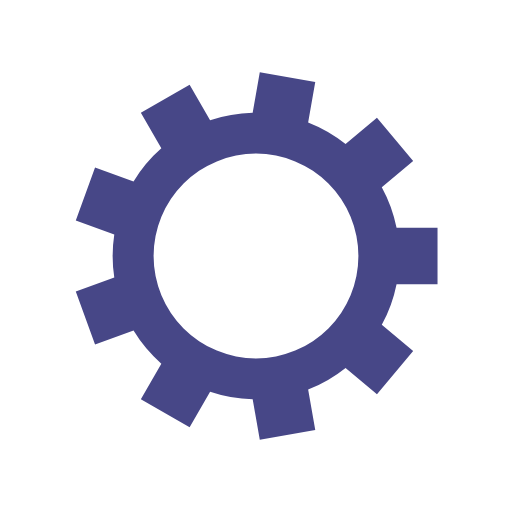
t = 0.00 s
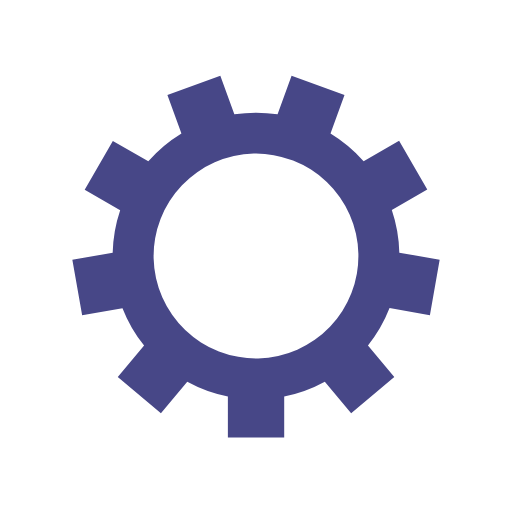
t = 0.24 s
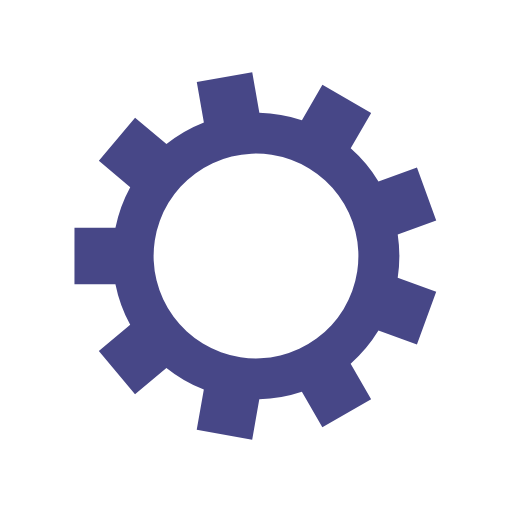
t = 0.48 s
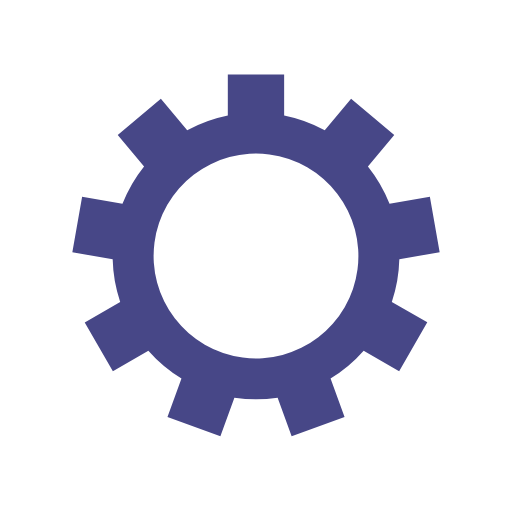
t = 0.72 s

The animated SVG that drew these frames (rendered in a browser with its animation timeline set to each time). Animation: 1 SMIL element (animateTransform=1); one cycle of 0.96 s, repeats indefinitely.

<?xml version="1.0" encoding="utf-8"?>
<svg xmlns="http://www.w3.org/2000/svg" xmlns:xlink="http://www.w3.org/1999/xlink" style="margin: auto; background: none; display: block; shape-rendering: auto;" width="200px" height="200px" viewBox="0 0 100 100" preserveAspectRatio="xMidYMid">
<g transform="translate(50 50)">
<g>
<animateTransform attributeName="transform" type="rotate" values="0;40" keyTimes="0;1" dur="0.9615384615384615s" repeatCount="indefinite"></animateTransform><path d="M27.45450782658469 -5.5 L35.45450782658469 -5.5 L35.45450782658469 5.5 L27.45450782658469 5.5 A28 28 0 0 1 24.566705012397662 13.43417302381638 L24.566705012397662 13.43417302381638 L30.695060557349485 18.576473901308695 L23.624396850797552 27.00296277561745 L17.49604130584573 21.860661898125137 A28 28 0 0 1 10.183867894396053 26.082347185586833 L10.183867894396053 26.082347185586833 L11.573053315731498 33.9608092096845 L0.7401680325972104 35.870939164020726 L-0.6490173887382331 27.992477139923064 A28 28 0 0 1 -8.964114192477927 26.52630122622104 L-8.964114192477927 26.52630122622104 L-12.964114192477926 33.45450445649655 L-22.490393634106756 27.954504456496547 L-18.490393634106756 21.026301226221037 A28 28 0 0 1 -23.91768762365942 14.558304116106694 L-23.91768762365942 14.558304116106694 L-31.435228589946686 17.294465262712045 L-35.197450166529045 6.957846434067044 L-27.67990920024178 4.221685287461693 A28 28 0 0 1 -27.67990920024178 -4.221685287461686 L-27.67990920024178 -4.221685287461686 L-35.19745016652905 -6.9578464340670365 L-31.435228589946686 -17.29446526271204 L-23.91768762365942 -14.55830411610669 A28 28 0 0 1 -18.490393634106773 -21.026301226221026 L-18.490393634106773 -21.026301226221026 L-22.490393634106777 -27.954504456496533 L-12.964114192477943 -33.45450445649654 L-8.96411419247794 -26.526301226221033 A28 28 0 0 1 -0.6490173887382524 -27.992477139923064 L-0.6490173887382524 -27.992477139923064 L0.7401680325971876 -35.87093916402073 L11.573053315731489 -33.9608092096845 L10.183867894396048 -26.082347185586833 A28 28 0 0 1 17.496041305845715 -21.860661898125148 L17.496041305845715 -21.860661898125148 L23.624396850797538 -27.002962775617465 L30.695060557349482 -18.5764739013087 L24.56670501239766 -13.434173023816383 A28 28 0 0 1 27.45450782658469 -5.5000000000000115 M0 -20A20 20 0 1 0 0 20 A20 20 0 1 0 0 -20" fill="#474787"></path></g></g>
<!-- [ldio] generated by https://loading.io/ --></svg>